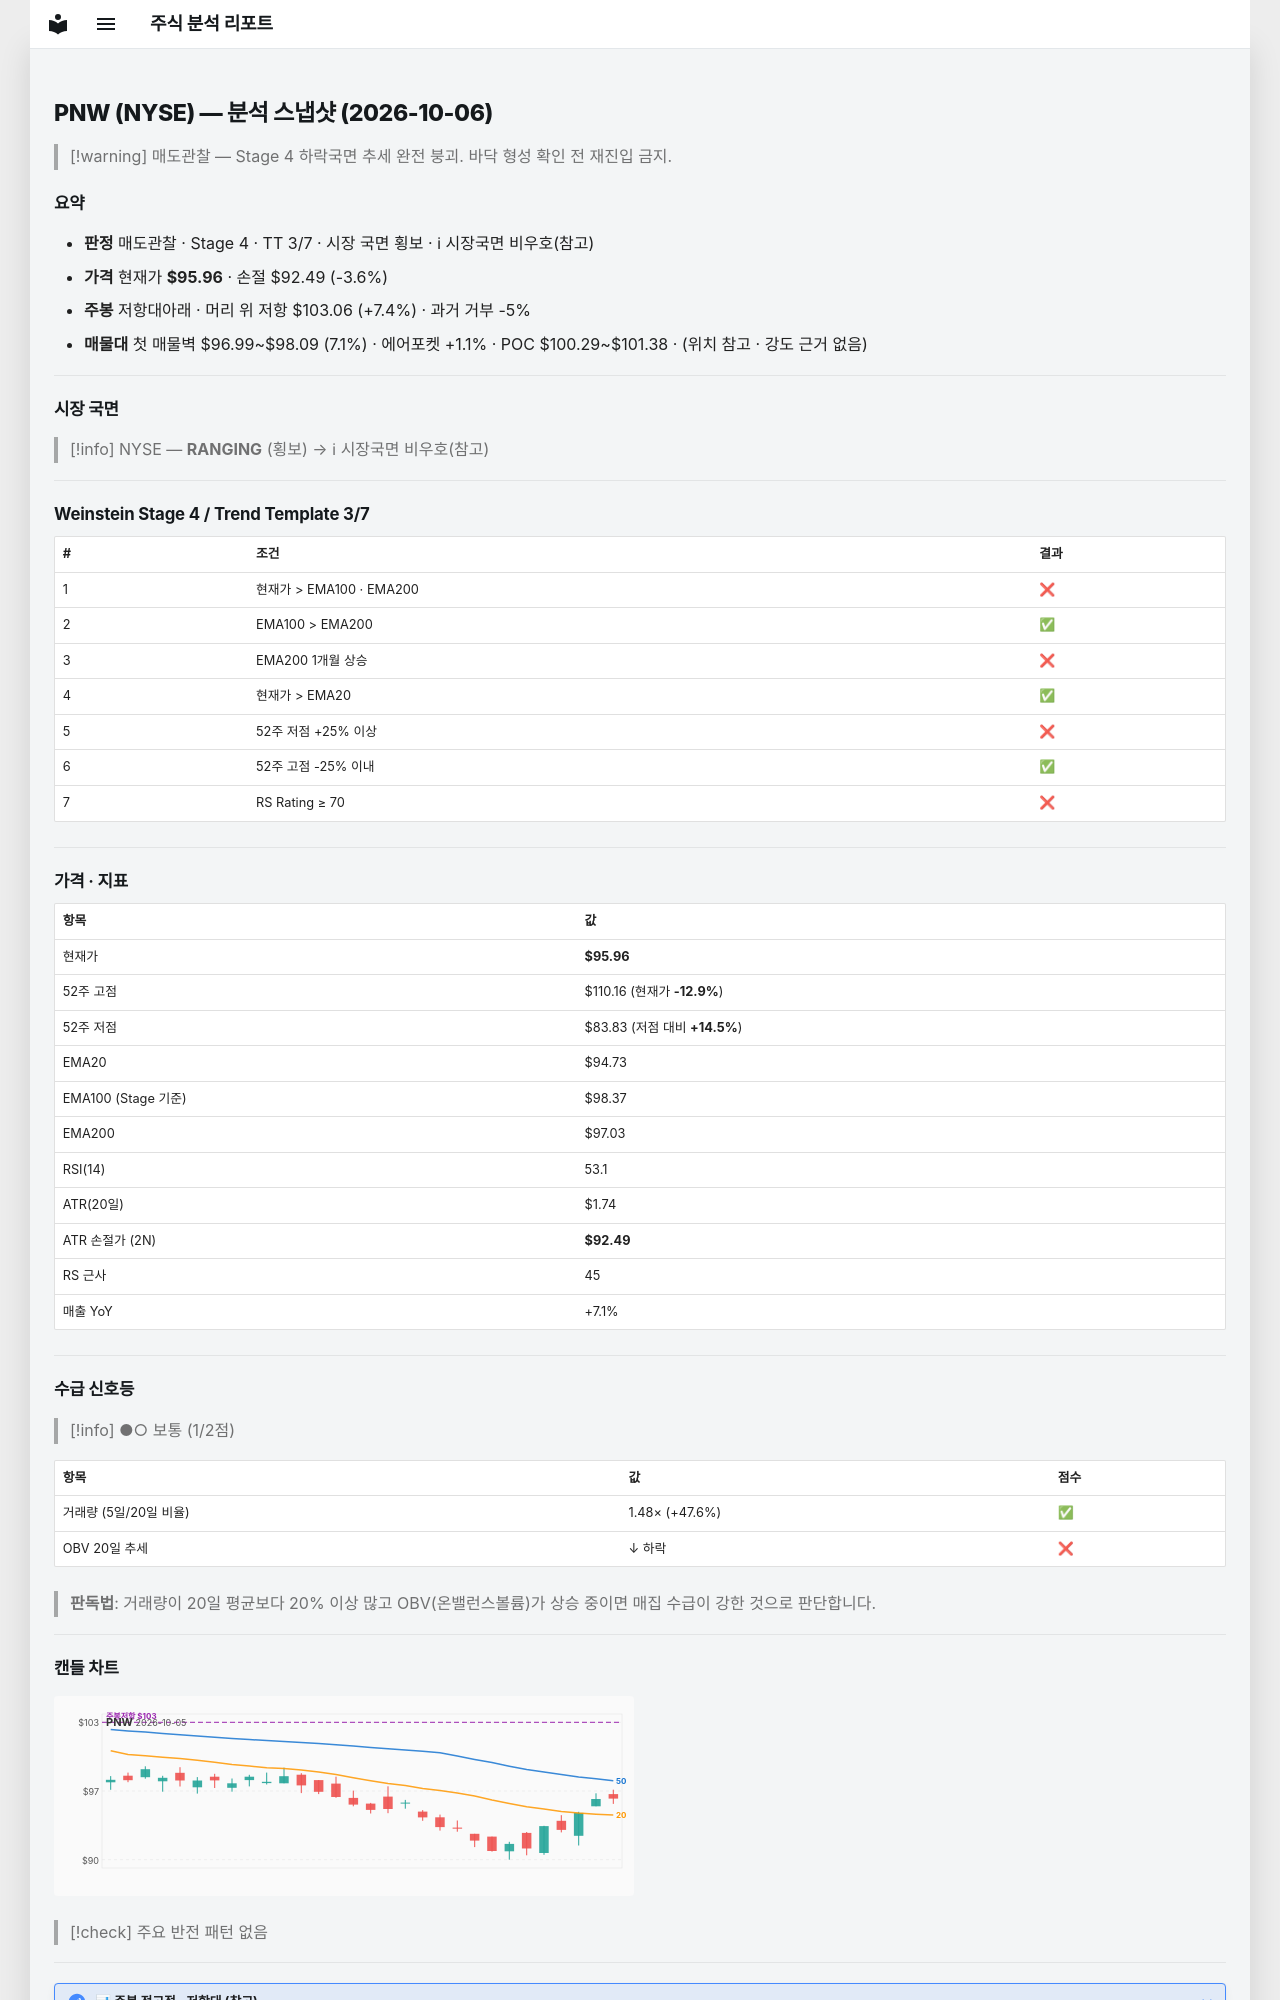

repository: soloandco/stock-reports · page: snapshots/PNW-2026-10-06/index.html · generator: mkdocs

---
type: analysis-snapshot
title: PNW 분석 스냅샷
ticker: PNW
market: NYSE
created: 2026-10-06
updated: 2026-10-06
bar-date: 2026-10-05
verdict: 매도관찰
real-rr: 2.04
sma50-gap-pct: 1.3
weekly-position: 저항대아래
weekly-overhead-price: 103.06
weekly-overhead-pct: 7.4
stage: 4
trend-template-score: 3
tt-max: 7
ma-set: ema-20-100-200
price: 95.95999908447266
stop-price: 92.48708511975757
market-regime: RANGING
supply-demand-score: 1/2
supply-demand-label: 보통
status: tracking
tags:
  - stock-agent
  - watchlist
  - PNW
  - analysis
related:
  - "[[analysis-template]]"
---

# PNW (NYSE) — 분석 스냅샷 (2026-10-06)

> [!warning] 매도관찰 — Stage 4 하락국면
> 추세 완전 붕괴. 바닥 형성 확인 전 재진입 금지.

## 요약

- **판정** 매도관찰 · Stage 4 · TT 3/7 · 시장 국면 횡보 · ℹ 시장국면 비우호(참고)
- **가격** 현재가 **$95.96** · 손절 $92.49 (-3.6%)
- **주봉** 저항대아래 · 머리 위 저항 $103.06 (+7.4%) · 과거 거부 -5%
- **매물대** 첫 매물벽 $96.99~$98.09 (7.1%) · 에어포켓 +1.1% · POC $100.29~$101.38 · (위치 참고 · 강도 근거 없음)

---

## 시장 국면

> [!info] NYSE — **RANGING** (횡보) → ℹ 시장국면 비우호(참고)

---

## Weinstein Stage 4 / Trend Template 3/7

| # | 조건 | 결과 |
|---|------|------|
| 1 | 현재가 > EMA100 · EMA200 | ❌ |
| 2 | EMA100 > EMA200 | ✅ |
| 3 | EMA200 1개월 상승 | ❌ |
| 4 | 현재가 > EMA20 | ✅ |
| 5 | 52주 저점 +25% 이상 | ❌ |
| 6 | 52주 고점 -25% 이내 | ✅ |
| 7 | RS Rating ≥ 70 | ❌ |

---

## 가격 · 지표

| 항목 | 값 |
|------|---|
| 현재가 | **$95.96** |
| 52주 고점 | $110.16 (현재가 **-12.9%**) |
| 52주 저점 | $83.83 (저점 대비 **+14.5%**) |
| EMA20 | $94.73 |
| EMA100 (Stage 기준) | $98.37 |
| EMA200 | $97.03 |
| RSI(14) | 53.1 |
| ATR(20일) | $1.74 |
| ATR 손절가 (2N) | **$92.49** |
| RS 근사 | 45 |
| 매출 YoY | +7.1% |

---
## 수급 신호등

> [!info] ●○ 보통 (1/2점)

| 항목 | 값 | 점수 |
|------|------|------|
| 거래량 (5일/20일 비율) | 1.48× (+47.6%) | ✅ |
| OBV 20일 추세 | ↓ 하락 | ❌ |

> **판독법**: 거래량이 20일 평균보다 20% 이상 많고 OBV(온밸런스볼륨)가 상승 중이면 매집 수급이 강한 것으로 판단합니다.

---
